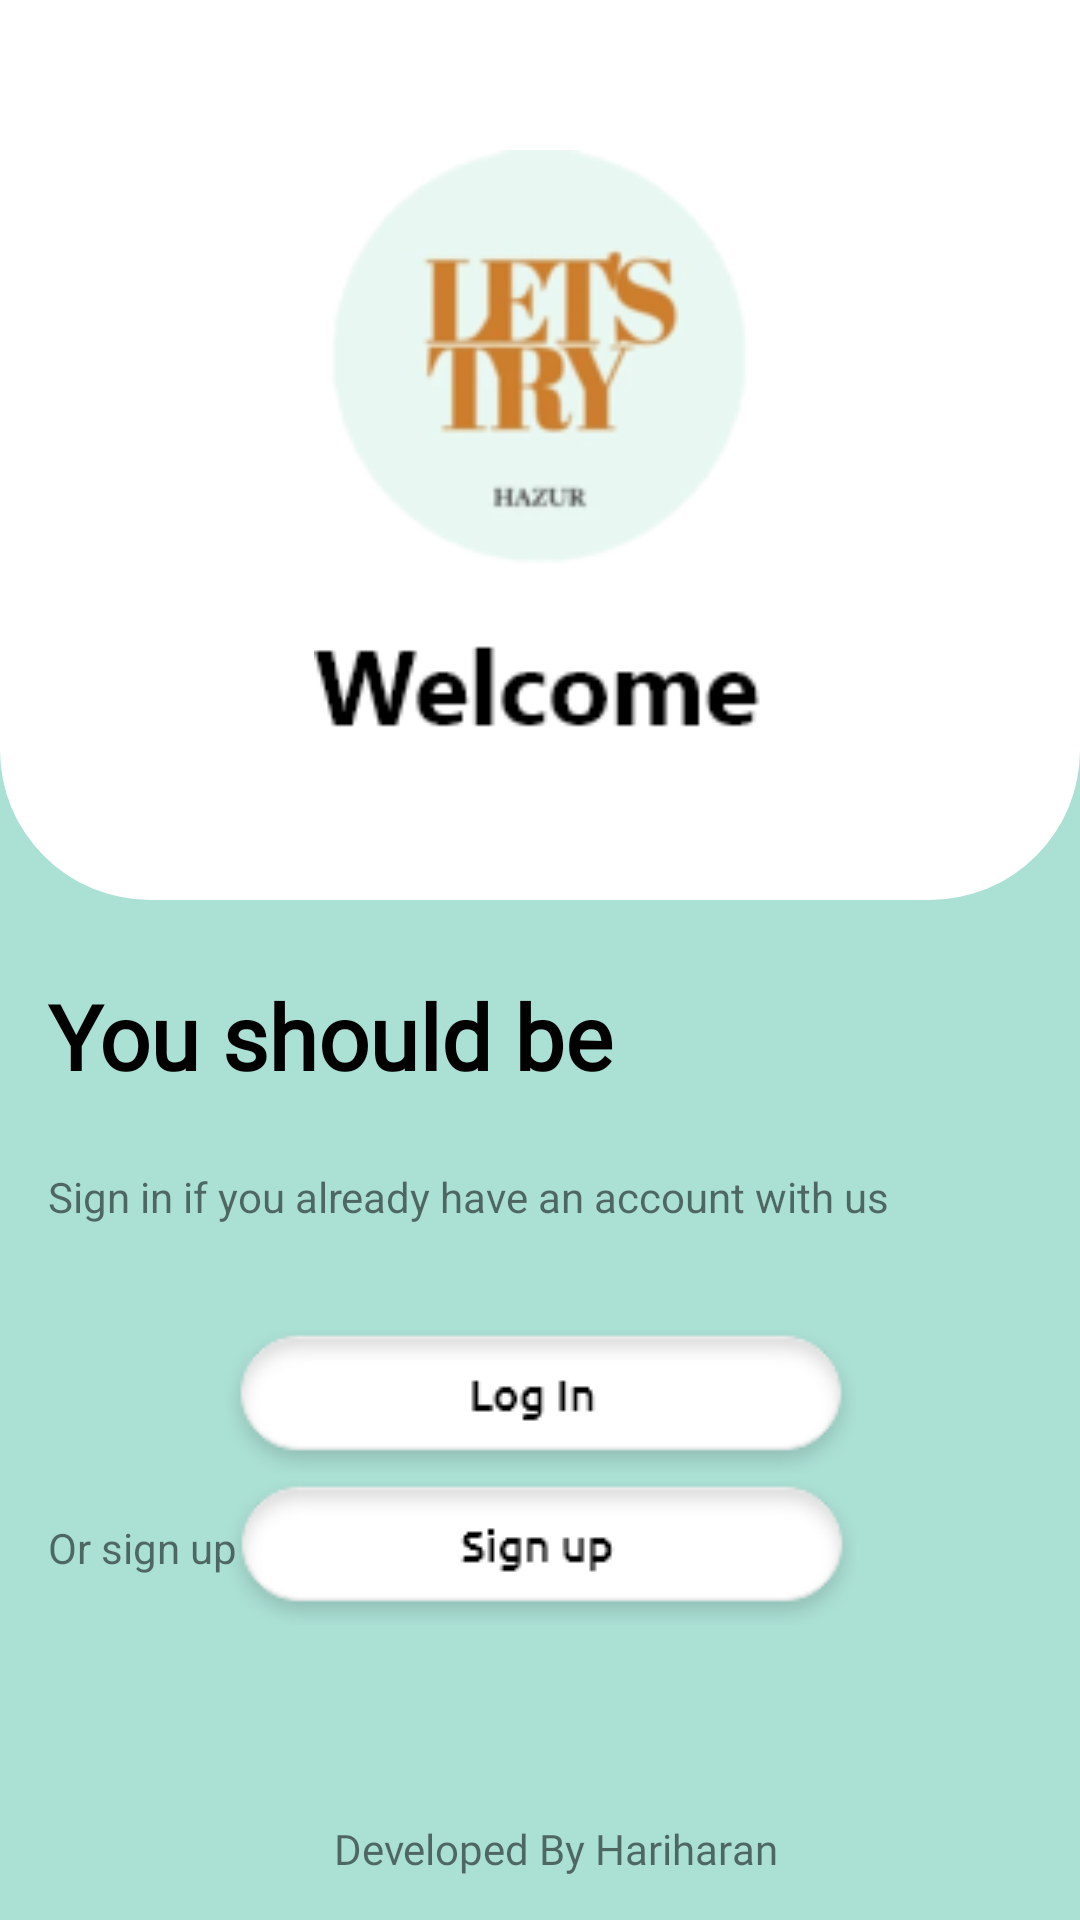

Produce the Android XML layout that renders to this screen, including the resource entries it uses.
<!-- AndroidManifest.xml: application theme Theme.Fin -->
<!-- res/layout/activity_main.xml -->
<?xml version="1.0" encoding="utf-8"?>
<androidx.constraintlayout.widget.ConstraintLayout xmlns:android="http://schemas.android.com/apk/res/android"
    xmlns:app="http://schemas.android.com/apk/res-auto"
    xmlns:tools="http://schemas.android.com/tools"
    android:layout_width="match_parent"
    android:layout_height="match_parent"
    android:background="@color/index_bg_color"
    tools:context=".MainActivity">

    <androidx.appcompat.widget.LinearLayoutCompat
        android:id="@+id/linearLayoutCompat"
        android:layout_width="match_parent"
        android:layout_height="300dp"
        android:background="@drawable/bg_header"
        android:gravity="center"
        android:orientation="vertical"
        app:layout_constraintEnd_toEndOf="parent"
        app:layout_constraintStart_toStartOf="parent"
        app:layout_constraintTop_toTopOf="parent"
        tools:ignore="MissingConstraints">

        <ImageView
            android:layout_width="180dp"
            android:layout_height="200dp"
            android:contentDescription="@string/header_image"
            android:src="@drawable/login_welcome"
            tools:ignore="ImageContrastCheck,ImageContrastCheck" />
    </androidx.appcompat.widget.LinearLayoutCompat>

    <TextView
        android:id="@+id/textView"
        android:layout_width="wrap_content"
        android:layout_height="wrap_content"
        android:layout_marginStart="16dp"
        android:layout_marginTop="25dp"
        android:layout_marginEnd="210dp"
        android:layout_marginBottom="4dp"
        android:fontFamily="@font/lato_regular"
        android:text="You should be"
        android:textColor="@color/black"
        android:textSize="30sp"
        android:textStyle="bold"
        app:layout_constraintBottom_toTopOf="@+id/textView4"
        app:layout_constraintEnd_toEndOf="parent"
        app:layout_constraintHorizontal_bias="0.0"
        app:layout_constraintStart_toStartOf="parent"
        app:layout_constraintTop_toBottomOf="@+id/linearLayoutCompat" />

    <TextView
        android:id="@+id/textView4"
        android:layout_width="wrap_content"
        android:layout_height="wrap_content"
        android:layout_marginStart="16dp"
        android:layout_marginTop="20dp"
        android:layout_marginEnd="113dp"
        android:layout_marginBottom="20dp"
        android:background="@android:color/transparent"
        android:text="@string/signup_header"
        android:textStyle="normal"
        app:layout_constraintBottom_toTopOf="@+id/onLogin"
        app:layout_constraintEnd_toEndOf="parent"
        app:layout_constraintHorizontal_bias="0.0"
        app:layout_constraintStart_toStartOf="parent"
        app:layout_constraintTop_toBottomOf="@+id/textView" />

    <ImageButton
        android:id="@+id/onLogin"
        android:layout_width="210dp"
        android:layout_height="48dp"
        android:layout_marginTop="15dp"
        android:layout_marginBottom="15dp"
        android:backgroundTint="@color/index_bg_color"
        android:contentDescription="Login_Button"
        android:src="@drawable/loginbutton"
        app:layout_constraintBottom_toTopOf="@+id/textView5"
        app:layout_constraintEnd_toEndOf="parent"
        app:layout_constraintHorizontal_bias="0.502"
        app:layout_constraintStart_toStartOf="parent"
        app:layout_constraintTop_toBottomOf="@+id/textView4"
        tools:ignore="MissingConstraints" />

    <TextView
        android:id="@+id/textView5"
        android:layout_width="wrap_content"
        android:layout_height="wrap_content"
        android:layout_marginStart="16dp"
        android:layout_marginTop="15dp"
        android:layout_marginEnd="237dp"
        android:background="@android:color/transparent"
        android:text="@string/login_header"
        android:textStyle="normal"
        app:layout_constraintEnd_toEndOf="parent"
        app:layout_constraintHorizontal_bias="0.0"
        app:layout_constraintStart_toStartOf="parent"
        app:layout_constraintTop_toBottomOf="@+id/onLogin" />

    <ImageButton
        android:id="@+id/onSignup"
        android:layout_width="210dp"
        android:layout_height="48dp"
        android:layout_marginStart="101dp"
        android:layout_marginTop="13dp"
        android:layout_marginEnd="100dp"
        android:layout_marginBottom="110dp"
        android:backgroundTint="@color/index_bg_color"
        android:contentDescription="Signup_Button"
        android:src="@drawable/signup_button"
        app:layout_constraintBottom_toTopOf="@+id/textView3"
        app:layout_constraintEnd_toEndOf="parent"
        app:layout_constraintStart_toStartOf="parent"
        app:layout_constraintTop_toBottomOf="@+id/textView5" />

    <TextView
        android:id="@+id/textView3"
        android:layout_width="wrap_content"
        android:layout_height="wrap_content"
        android:fontFamily="@font/ubuntu_regular"
        android:gravity="center"
        android:text="@string/developer_name"
        app:layout_constraintBottom_toBottomOf="parent"
        app:layout_constraintEnd_toEndOf="parent"
        app:layout_constraintHorizontal_bias="0.524"
        app:layout_constraintStart_toStartOf="parent"
        app:layout_constraintTop_toTopOf="parent"
        app:layout_constraintVertical_bias="0.977" />

</androidx.constraintlayout.widget.ConstraintLayout>
<!-- resources referenced by this layout -->
<resources>
  <color name="black">#FF000000</color>
  <color name="index_bg_color">#ABE0D5</color>
  <!-- drawable bg_header (drawable) -->
  <?xml version="1.0" encoding="utf-8"?>
  <shape xmlns:android="http://schemas.android.com/apk/res/android">
  
      <solid
          android:color="#fff"/>
  
      <corners
          android:bottomLeftRadius="50dp"
          android:bottomRightRadius="50dp"
          />
  </shape>
  <!-- drawable login_welcome: png bitmap (drawable, 15088 bytes) -->
  <!-- drawable loginbutton: png bitmap (drawable, 3069 bytes) -->
  <!-- drawable signup_button: png bitmap (drawable, 3197 bytes) -->
  <string name="developer_name">Developed By Hariharan</string>
  <string name="header_image">Header Image</string>
  <string name="login_header">Or sign up if you are now!</string>
  <string name="signup_header">Sign in if you already have an account with us</string>
  <style name="Theme.Fin" parent="Theme.MaterialComponents.Light">
          
          <item name="colorPrimary">@color/white</item>
          <item name="colorPrimaryVariant">#ABE0D5</item>
          <item name="colorOnPrimary">@color/black</item>
          
          <item name="colorSecondary">@color/teal_200</item>
          <item name="colorSecondaryVariant">@color/teal_700</item>
          <item name="colorOnSecondary">@color/black</item>
          
          <item name="android:statusBarColor">?attr/colorPrimaryVariant</item>
          
      </style>
  <color name="white">#ffffff</color>
  <color name="teal_200">#FF03DAC5</color>
  <color name="teal_700">#FF018786</color>
</resources>
